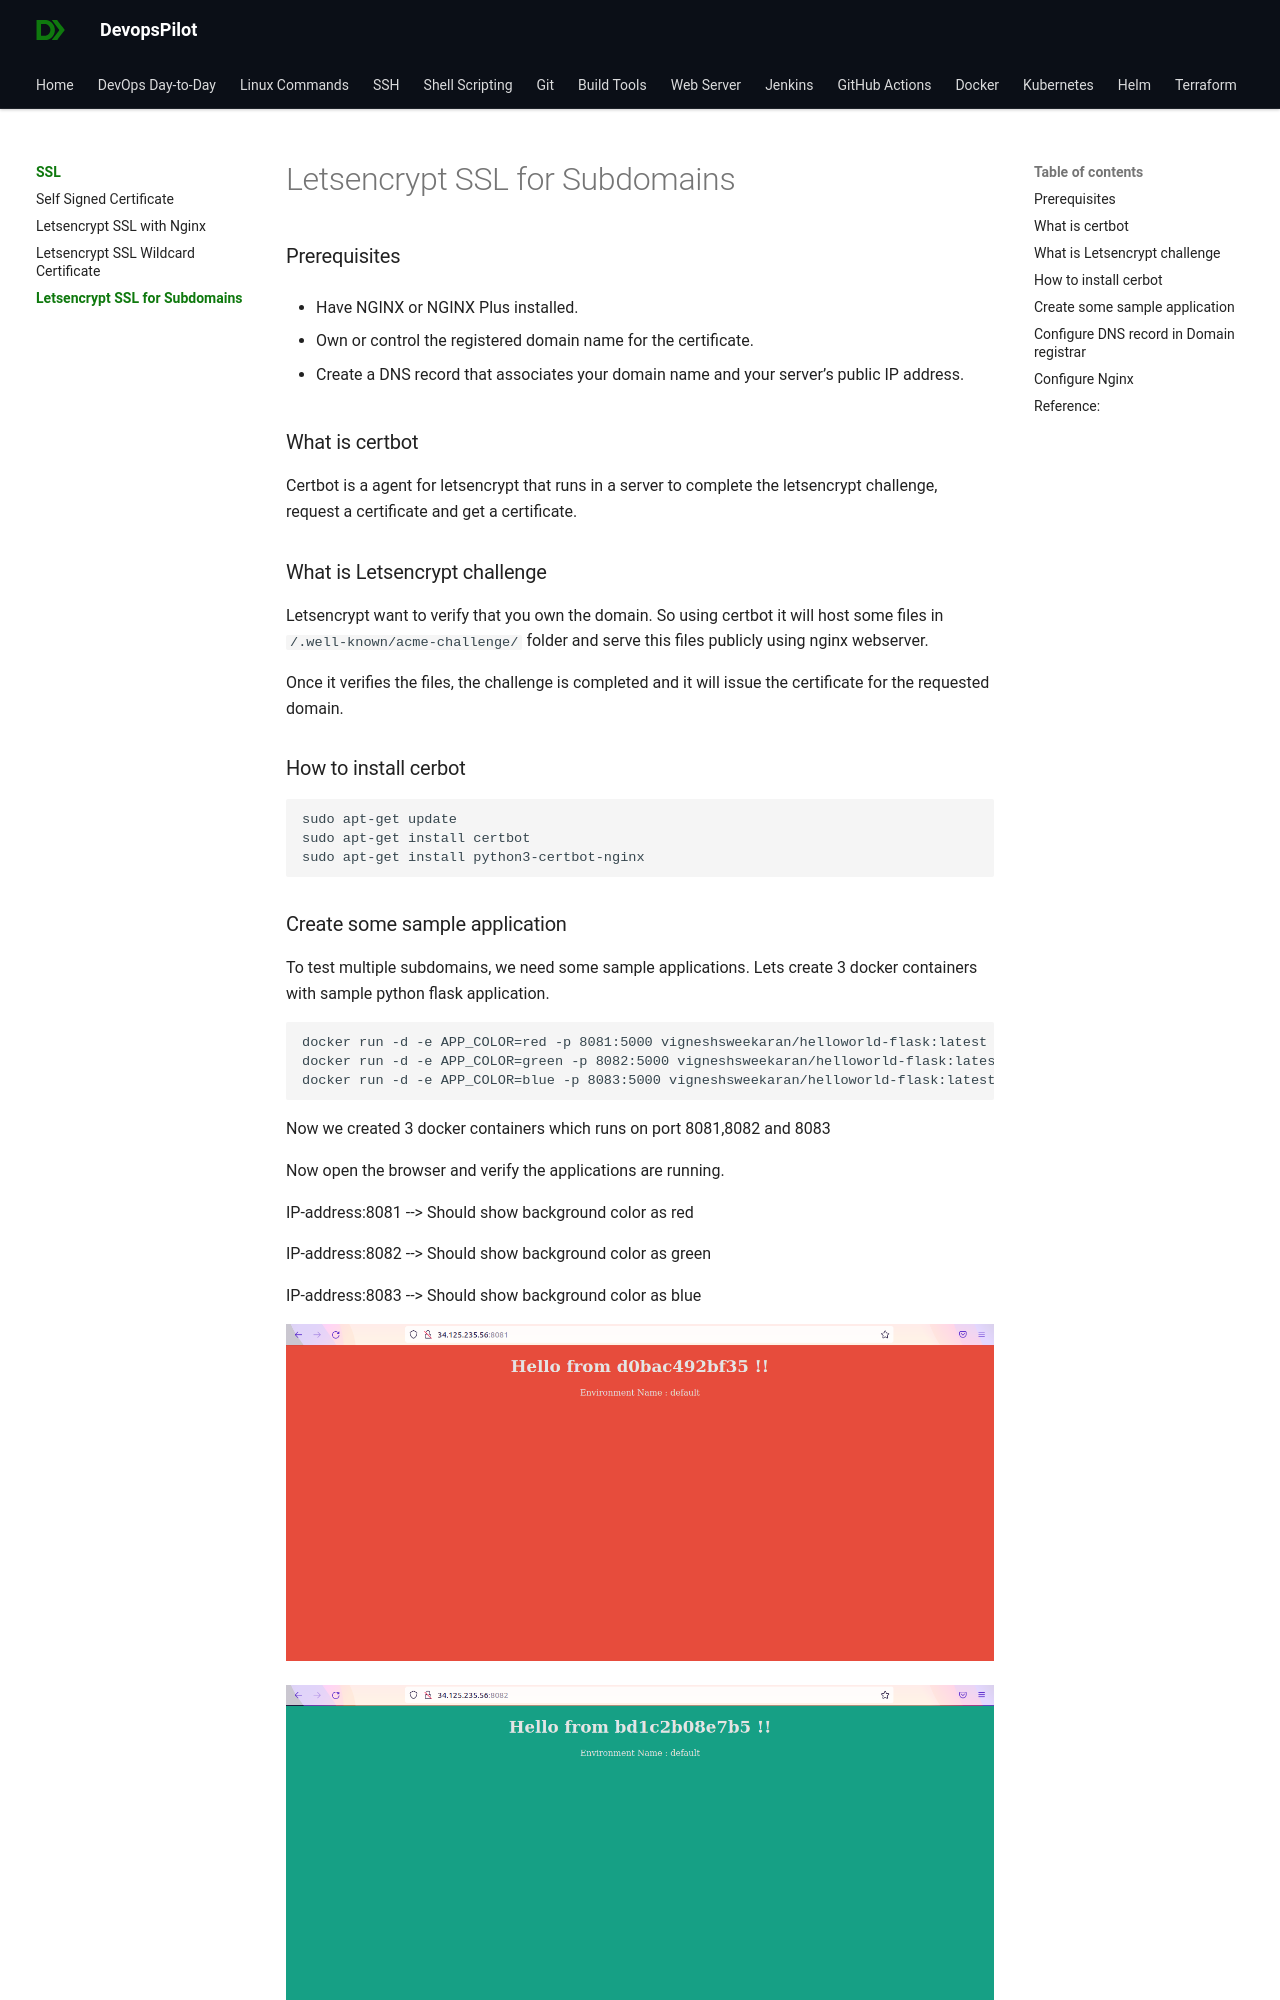

repository: devopspilot1/devopspilot1.github.io · page: ssl/letsencrypt-subdomains-nginx/index.html · generator: mkdocs

---
title: "How to configure free single Let’s Encrypt SSL/TLS Certificate with NGINX for multiple subdomains and auto renew certificate"
date: 2024-07-01
---

### Prerequisites

- Have NGINX or NGINX Plus installed.

- Own or control the registered domain name for the certificate.

- Create a DNS record that associates your domain name and your server’s public IP address.

### What is certbot

Certbot is a agent for letsencrypt that runs in a server to complete the letsencrypt challenge, request a certificate and get a certificate.

### What is Letsencrypt challenge

Letsencrypt want to verify that you own the domain. So using certbot it will host some files in `/.well-known/acme-challenge/` folder and serve this files publicly using nginx webserver.

Once it verifies the files, the challenge is completed and it will issue the certificate for the requested domain.

### How to install cerbot

```
sudo apt-get update
sudo apt-get install certbot
sudo apt-get install python3-certbot-nginx
```

### Create some sample application

To test multiple subdomains, we need some sample applications. Lets create 3 docker containers with sample python flask application.

```
docker run -d -e APP_COLOR=red -p 8081:5000 vigneshsweekaran/helloworld-flask:latest
docker run -d -e APP_COLOR=green -p 8082:5000 vigneshsweekaran/helloworld-flask:latest
docker run -d -e APP_COLOR=blue -p 8083:5000 vigneshsweekaran/helloworld-flask:latest
```

Now we created 3 docker containers which runs on port 8081,8082 and 8083

Now open the browser and verify the applications are running.

IP-address:8081 --> Should show background color as red

IP-address:8082 --> Should show background color as green

IP-address:8083 --> Should show background color as blue

![letsencrypt](../../images/app1.png)

![letsencrypt](../../images/app2.png)

![letsencrypt](../../images/app3.png)
